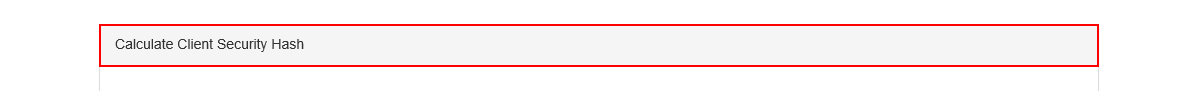
Task: CalculateClientSecurityHash-Paolo2
Workflow: Process

Step 1: find the element 'Calculate Client Security Hash' in window 'ACME System 1 - Work Items'
